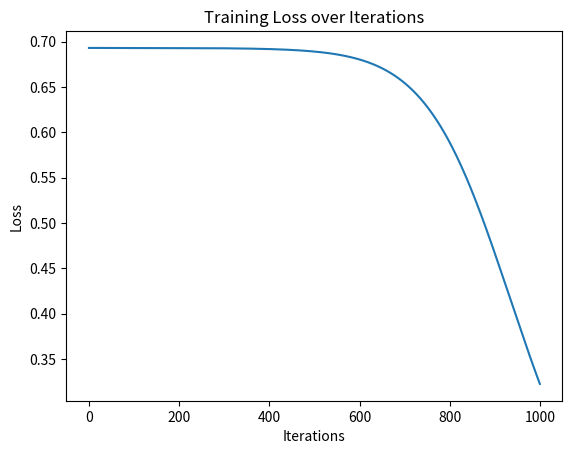

Write the Python code that produced this figure.
#Full Neural Network Implementation from Scratch - No deep learning libraries

import numpy as np
import matplotlib.pyplot as plt


# Sigmoid activation function
def sigmoid(z):
    return 1 / (1 + np.exp(-z))


# Derivative of the sigmoid function
def sigmoid_derivative(z):
    s = sigmoid(z)
    return s * (1 - s)


# Initialize parameters for a 2-layer neural network
def initialize_parameters(layer_sizes):
    parameters = {}
    for l in range(1, len(layer_sizes)):
        parameters['w' + str(l)] = np.random.randn(layer_sizes[l], layer_sizes[l - 1]) * 0.01
        parameters['b' + str(l)] = np.zeros((layer_sizes[l], 1))
    return parameters


# Forward pass through the network
def forward_pass(x, parameters):
    dict = {}
    a = x
    L = len(parameters) // 2  # Number of layers
    for i in range(1, L + 1):
        z = np.dot(parameters['w' + str(i)], a) + parameters['b' + str(i)]
        a = sigmoid(z)
        dict['a' + str(i)] = a
        dict['z' + str(i)] = z
    return dict


# Backward pass to compute gradients
def backprop(x, y_true, dict, parameters):
    grads = {}
    L = len(parameters) // 2  # Number of layers
    m = y_true.shape[1]  # Number of examples

    # Compute gradients for the output layer
    y_hat = dict['a' + str(L)]  # Predictions from the forward pass
    dz_dl = y_hat - y_true  # Error term
    grads['dW' + str(L)] = np.dot(dz_dl, dict['a' + str(L - 1)].T) / m
    grads['db' + str(L)] = np.sum(dz_dl, axis=1, keepdims=True) / m

    # Print gradients for the output layer
    print(f"Layer {L} gradients:")
    print(f"dW{L}: {grads['dW' + str(L)]}")
    print(f"db{L}: {grads['db' + str(L)]}")

    # Backpropagate through hidden layers
    for l in reversed(range(1, L)):
        da = np.dot(parameters['w' + str(l + 1)].T, dz_dl)
        dz = da * sigmoid_derivative(dict['z' + str(l)])
        grads['dW' + str(l)] = np.dot(dz, x.T if l == 1 else dict['a' + str(l - 1)].T) / m
        grads['db' + str(l)] = np.sum(dz, axis=1, keepdims=True) / m
        dz_dl = dz  # Update error term for next layer

        # Print gradients for each hidden layer
        print(f"Layer {l} gradients:")
        print(f"dW{l}: {grads['dW' + str(l)]}")
        print(f"db{l}: {grads['db' + str(l)]}")

    return grads


# Update parameters using gradient descent
def update_parameters(parameters, grads, learning_rate):
    L = len(parameters) // 2  # Number of layers
    for l in range(1, L + 1):
        parameters['w' + str(l)] -= learning_rate * grads['dW' + str(l)]
        parameters['b' + str(l)] -= learning_rate * grads['db' + str(l)]
    return parameters


# Compute the loss using binary cross-entropy
def compute_loss(y_true, y_pred):
    m = y_true.shape[1]
    loss = -np.sum(y_true * np.log(y_pred) + (1 - y_true) * np.log(1 - y_pred)) / m
    return loss


# Training loop
def train_neural_network(X, y, layer_sizes, learning_rate=0.1, num_iterations=1000):
    # Initialize parameters
    parameters = initialize_parameters(layer_sizes)
    losses = []

    for i in range(num_iterations):
        # Forward pass
        dict = forward_pass(X, parameters)

        # Compute predictions
        y_pred = dict['a' + str(len(layer_sizes) - 1)]

        # Compute loss
        loss = compute_loss(y, y_pred)
        losses.append(loss)

        # Backward pass
        grads = backprop(X, y, dict, parameters)

        # Update parameters
        parameters = update_parameters(parameters, grads, learning_rate)

        # Print loss every 100 iterations
        if i % 100 == 0:
            print(f"Iteration {i}: Loss {loss}")

    return parameters, losses


# Example dataset
X = np.array([[0, 0, 1], [1, 1, 1], [1, 0, 1], [0, 1, 1]]).T  # Input features
y = np.array([[0], [1], [1], [0]]).T  # Output labels

# Define layer sizes (3 inputs, 4 hidden neurons, 1 output)
layer_sizes = [3, 4, 1]

# Train the neural network
parameters, losses = train_neural_network(X, y, layer_sizes, learning_rate=0.1, num_iterations=1000)

# Plot training loss
plt.plot(losses)
plt.xlabel('Iterations')
plt.ylabel('Loss')
plt.title('Training Loss over Iterations')
plt.show()

print("Updated parameters:")
print(parameters)
